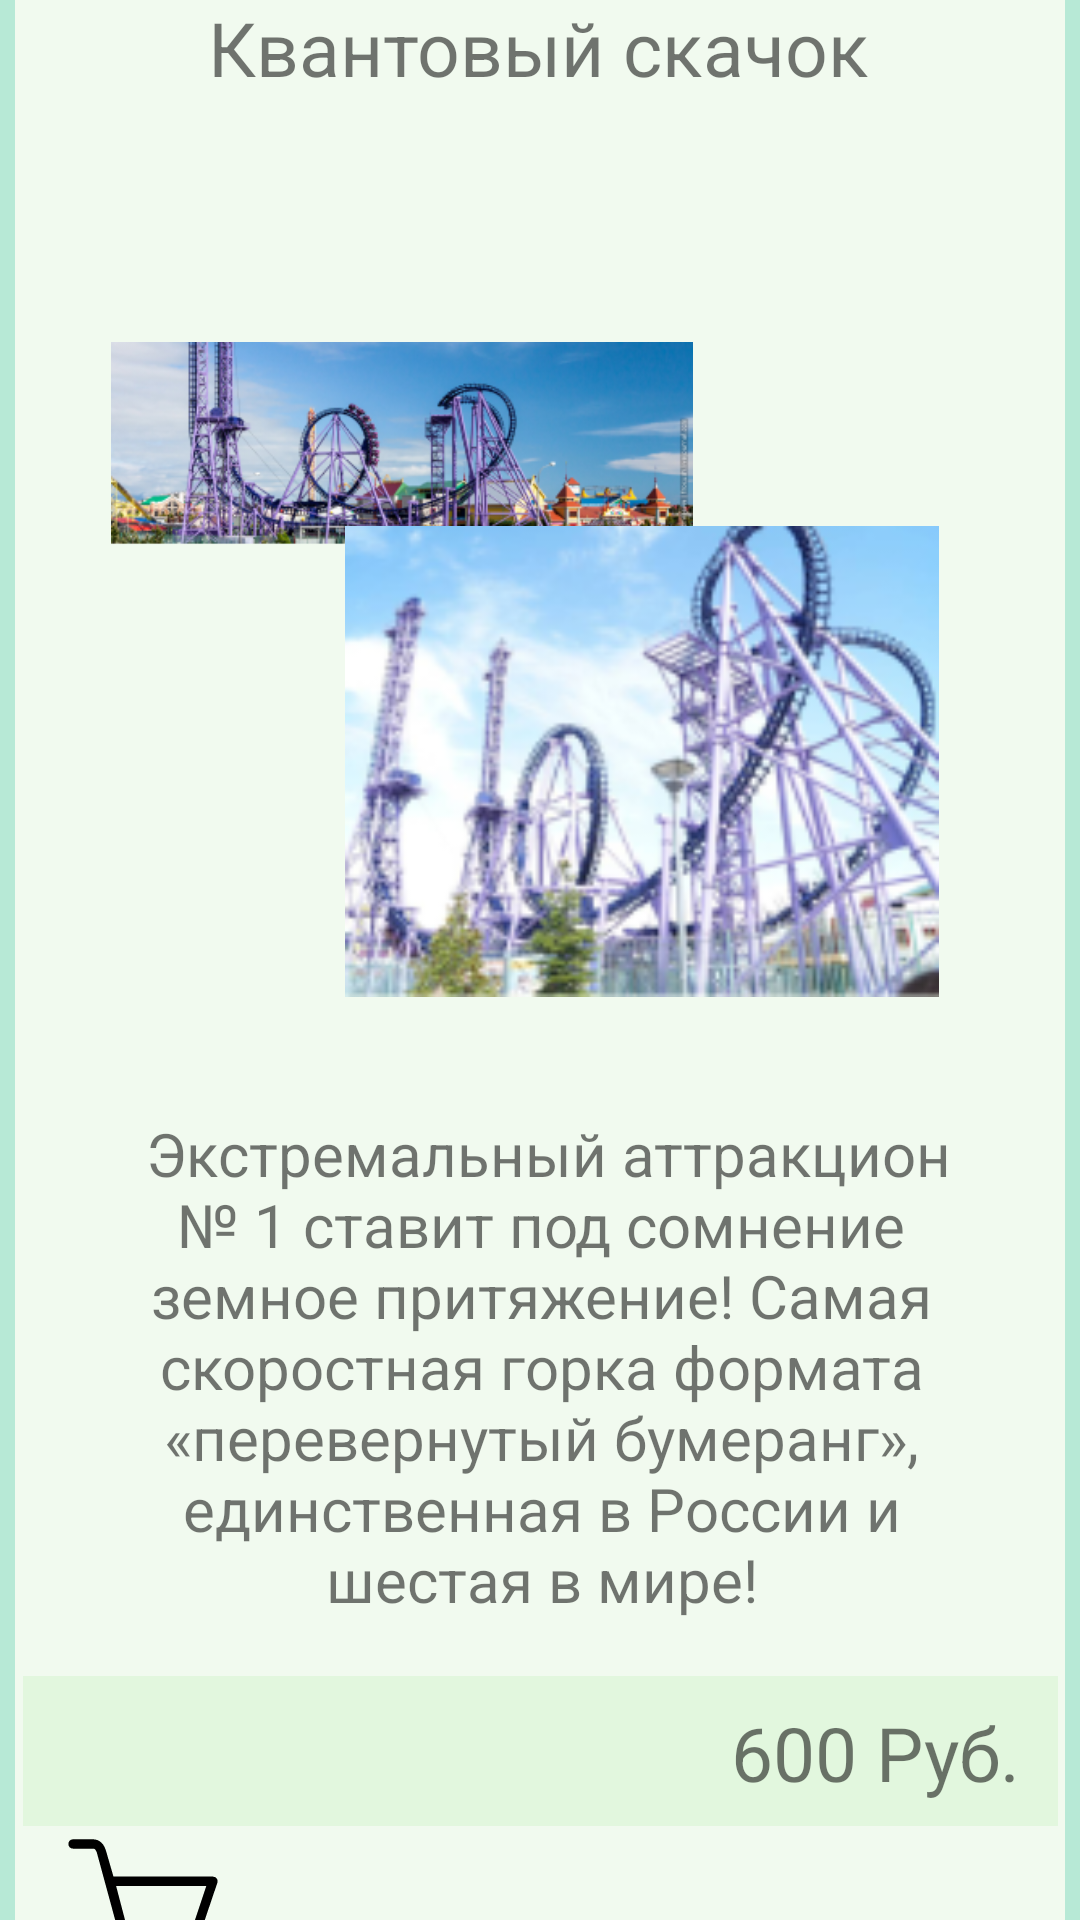

Write the Android layout XML for this screen, with the resource values it uses.
<!-- AndroidManifest.xml: application theme Theme.CityOfAttractions -->
<!-- res/layout/activity_info_attr.xml -->
<?xml version="1.0" encoding="utf-8"?>
<androidx.constraintlayout.widget.ConstraintLayout xmlns:android="http://schemas.android.com/apk/res/android"
    xmlns:app="http://schemas.android.com/apk/res-auto"
    xmlns:tools="http://schemas.android.com/tools"
    android:layout_width="match_parent"
    android:layout_height="match_parent"
    tools:context=".ui.MainActivity"
    android:background="@color/main_color">

    <androidx.constraintlayout.widget.ConstraintLayout
        android:id="@+id/constraintLayout3"
        android:layout_width="350dp"
        android:layout_height="712dp"
        android:background="@color/for_photo"
        app:layout_constraintBottom_toBottomOf="parent"
        app:layout_constraintEnd_toEndOf="parent"
        app:layout_constraintStart_toStartOf="parent"
        app:layout_constraintTop_toTopOf="parent">

        <TextView
            android:id="@+id/textView6"
            android:layout_width="264dp"
            android:layout_height="46dp"
            android:gravity="center"
            android:text="Квантовый скачок"
            android:textSize="25dp"
            app:layout_constraintBottom_toBottomOf="parent"
            app:layout_constraintEnd_toEndOf="parent"
            app:layout_constraintHorizontal_bias="0.493"
            app:layout_constraintStart_toStartOf="parent"
            app:layout_constraintTop_toTopOf="parent"
            app:layout_constraintVertical_bias="0.043" />

        <TextView
            android:id="@+id/textView7"
            android:layout_width="281dp"
            android:layout_height="171dp"
            android:gravity="center"
            android:text=" Экстремальный аттракцион № 1 ставит под сомнение земное притяжение! Самая скоростная горка формата «перевернутый бумеранг», единственная в России и шестая в мире!"
            android:textSize="20dp"
            app:layout_constraintBottom_toBottomOf="parent"
            app:layout_constraintEnd_toEndOf="parent"
            app:layout_constraintHorizontal_bias="0.507"
            app:layout_constraintStart_toStartOf="parent"
            app:layout_constraintTop_toTopOf="parent"
            app:layout_constraintVertical_bias="0.75" />

        <androidx.constraintlayout.widget.ConstraintLayout
            android:id="@+id/constraintLayout4"
            android:layout_width="345dp"
            android:layout_height="50dp"
            android:background="@color/choice"
            app:layout_constraintBottom_toBottomOf="parent"
            app:layout_constraintEnd_toEndOf="parent"
            app:layout_constraintStart_toStartOf="parent"
            app:layout_constraintTop_toTopOf="parent"
            app:layout_constraintVertical_bias="0.898">

            <TextView
                android:id="@+id/textView5"
                android:layout_width="wrap_content"
                android:layout_height="wrap_content"
                android:text="600 Руб."
                android:textSize="25dp"
                app:layout_constraintBottom_toBottomOf="parent"
                app:layout_constraintEnd_toEndOf="parent"
                app:layout_constraintHorizontal_bias="0.949"
                app:layout_constraintStart_toStartOf="parent"
                app:layout_constraintTop_toTopOf="parent"
                app:layout_constraintVertical_bias="0.533" />

        </androidx.constraintlayout.widget.ConstraintLayout>

        <ImageView
            android:id="@+id/imageBacket"
            android:layout_width="85dp"
            android:layout_height="50dp"
            android:onClick="addBasket"
            app:layout_constraintBottom_toBottomOf="parent"
            app:layout_constraintEnd_toEndOf="parent"
            app:layout_constraintHorizontal_bias="0.0"
            app:layout_constraintStart_toStartOf="parent"
            app:layout_constraintTop_toTopOf="parent"
            app:layout_constraintVertical_bias="0.979"
            app:srcCompat="@drawable/ic_basket" />

        <ImageView
            android:id="@+id/imageView11"
            android:layout_width="194dp"
            android:layout_height="135dp"
            app:layout_constraintBottom_toBottomOf="parent"
            app:layout_constraintEnd_toEndOf="parent"
            app:layout_constraintHorizontal_bias="0.205"
            app:layout_constraintStart_toStartOf="parent"
            app:layout_constraintTop_toTopOf="parent"
            app:layout_constraintVertical_bias="0.201"
            app:srcCompat="@drawable/skachok" />

        <ImageView
            android:id="@+id/imageView17"
            android:layout_width="216dp"
            android:layout_height="157dp"
            app:layout_constraintBottom_toBottomOf="parent"
            app:layout_constraintEnd_toEndOf="parent"
            app:layout_constraintHorizontal_bias="0.753"
            app:layout_constraintStart_toStartOf="parent"
            app:layout_constraintTop_toTopOf="parent"
            app:layout_constraintVertical_bias="0.38"
            app:srcCompat="@drawable/skachok2" />
    </androidx.constraintlayout.widget.ConstraintLayout>

    <ImageView
        android:id="@+id/imageView12"
        android:layout_width="50dp"
        android:layout_height="50dp"
        android:onClick="backInfo"
        app:layout_constraintBottom_toBottomOf="parent"
        app:layout_constraintEnd_toEndOf="parent"
        app:layout_constraintHorizontal_bias="0.020"
        app:layout_constraintStart_toStartOf="parent"
        app:layout_constraintTop_toTopOf="parent"
        app:layout_constraintVertical_bias="0.014"
        app:srcCompat="@drawable/ic_cross" />

</androidx.constraintlayout.widget.ConstraintLayout>
<!-- resources referenced by this layout -->
<resources>
  <color name="choice">#E2F7DE</color>
  <color name="for_photo">#F1FAEF</color>
  <color name="main_color">#B7E9D6</color>
  <!-- drawable ic_basket (drawable-v24) -->
  <vector xmlns:android="http://schemas.android.com/apk/res/android"
      android:width="1024dp"
      android:height="1024dp"
      android:viewportWidth="1024"
      android:viewportHeight="1024">
    <path
        android:fillColor="#FF000000"
        android:pathData="M1015.66,284a31.82,31.82 0,0 0,-26 -13.5L310.53,270.5l-51.41,-177.28c-20.16,-69.81 -68.07,-77.34 -87.71,-77.34L34.33,15.87c-17.57,0 -31.78,14.22 -31.78,31.78S16.78,79.43 34.33,79.43h137.06c4.34,0 17.57,0 26.59,31.18l176.85,649.94c3.84,13.71 16.34,23.18 30.59,23.18h431.97c13.41,0 25.38,-8.4 29.91,-21.02l152.26,-449.68c3.5,-9.74 2.05,-20.59 -3.89,-29.02zM815.03,720.19L429.54,720.19L328.39,334.07h616.1zM752,848.13c-44.19,0 -80,35.81 -80,80s35.81,80 80,80 80,-35.81 80,-80 -35.81,-80 -80,-80zM464,848.13c-44.19,0 -80,35.81 -80,80s35.81,80 80,80 80,-35.81 80,-80 -35.81,-80 -80,-80z"/>
  </vector>
  <!-- drawable skachok: png bitmap (drawable-v24, 99140 bytes) -->
  <!-- drawable skachok2: png bitmap (drawable-v24, 53243 bytes) -->
  <style name="Theme.CityOfAttractions" parent="Theme.MaterialComponents.DayNight.NoActionBar">
          
          <item name="colorPrimary">@color/purple_200</item>
          <item name="colorPrimaryVariant">@color/purple_700</item>
          <item name="colorOnPrimary">@color/black</item>
          
          <item name="colorSecondary">@color/teal_200</item>
          <item name="colorSecondaryVariant">@color/teal_200</item>
          <item name="colorOnSecondary">@color/black</item>
          
          <item name="android:statusBarColor" tools:targetApi="l">?attr/colorPrimaryVariant</item>
          
          <item name="windowNoTitle">true</item>
          <item name="android:windowFullscreen">true</item>
      </style>
  <color name="purple_200">#FFBB86FC</color>
  <color name="purple_700">#FF3700B3</color>
  <color name="black">#FF000000</color>
  <color name="teal_200">#FF03DAC5</color>
</resources>
